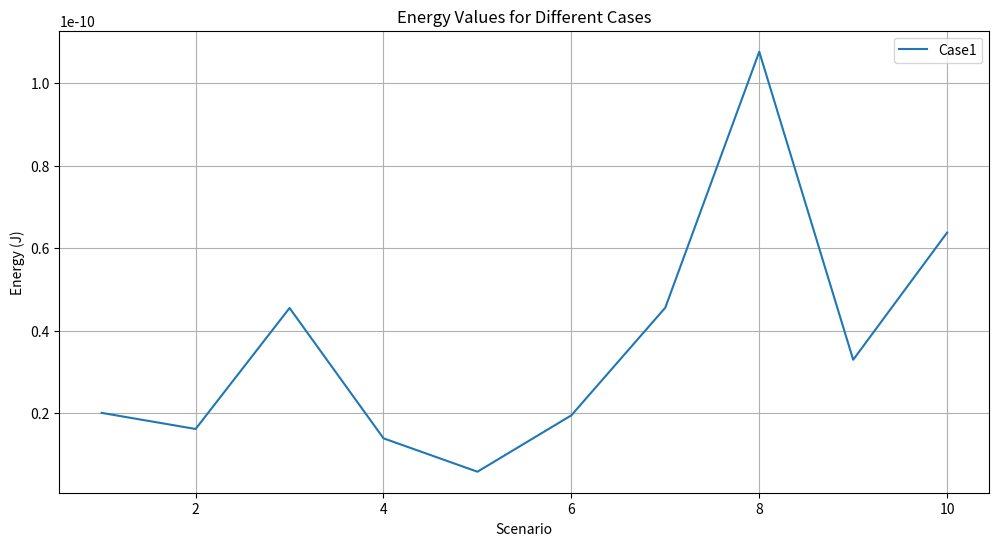
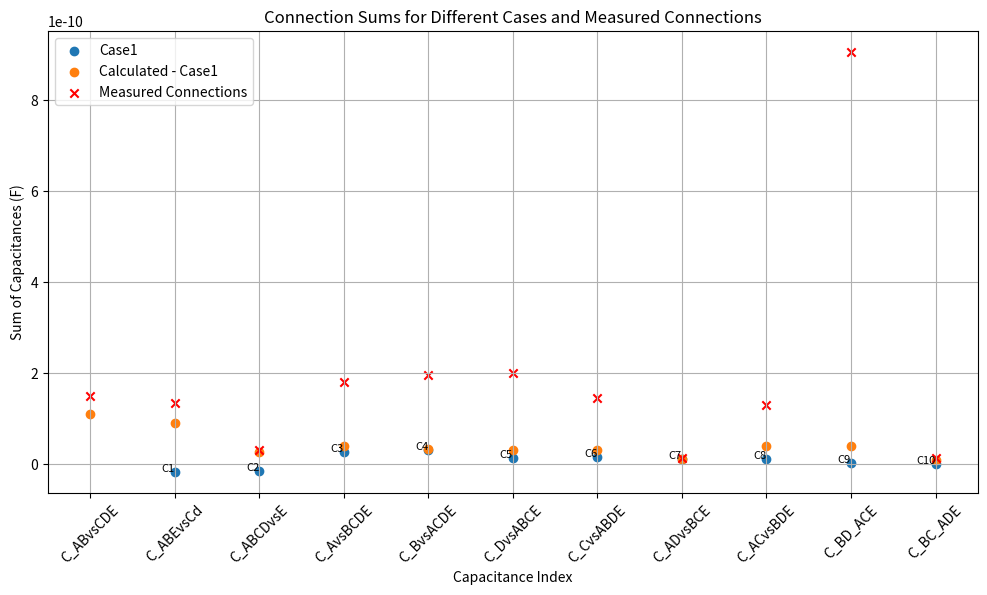
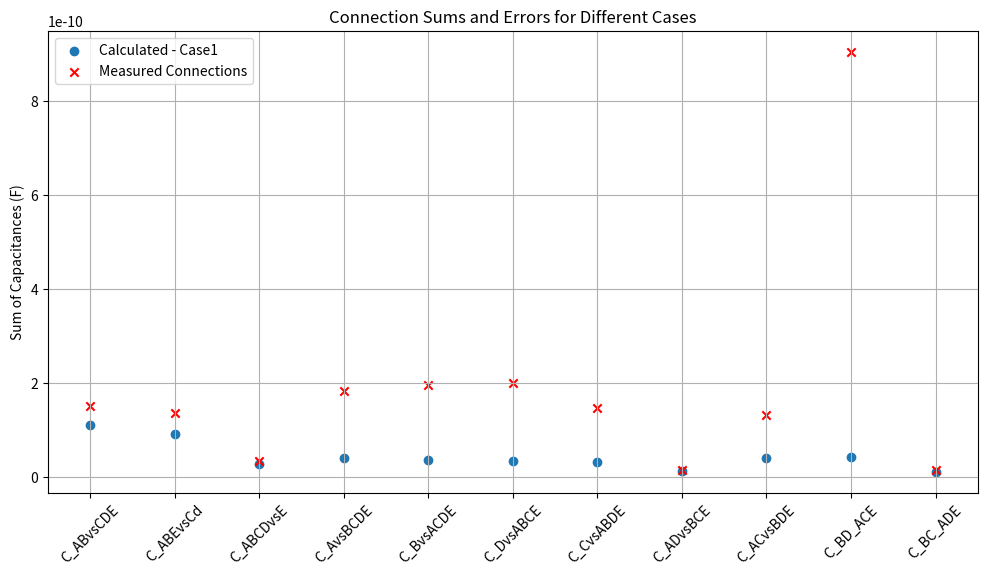
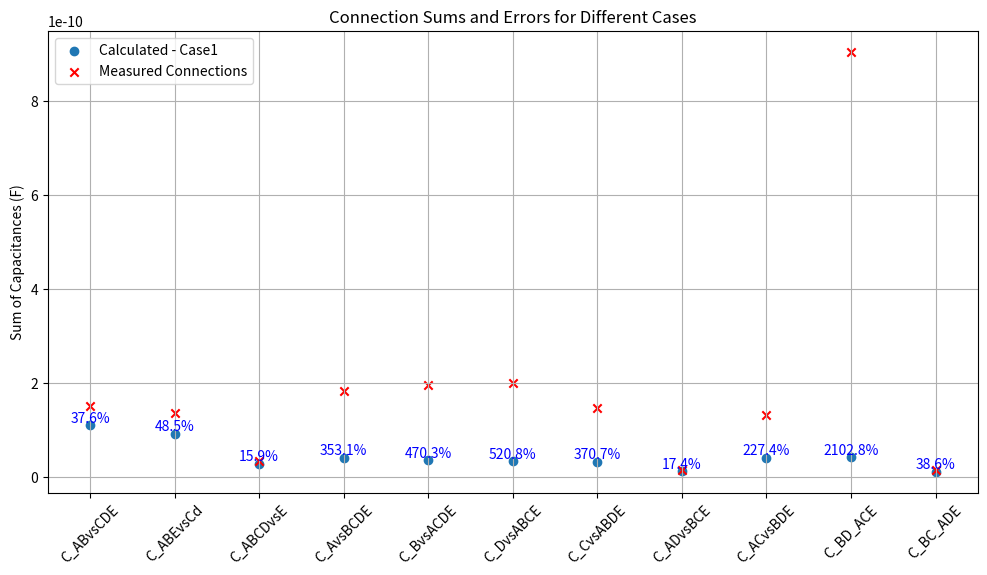

Recreate these plots in Python, in order.
import numpy as np
import matplotlib.pyplot as plt

# Define the M matrix based on your corrected scenarios

M_case_1 = np.array([
    [1, 0, 0, 1, 0, 1, 1, 0, 0, 0],  # Scenario 1
    [0, 1, 0, -1, 1, 0, 0, 0, 1, 0],  # Scenario 2
    [0, 0, 1, -1, 1, -1, 0, 0, 1, 1],  # Scenario 3
    [0, 0, 0, 0, 0, 0, 1, 1, 1, 1],  # Scenario 4
    [1, 1, 0, 0, 1, 1, 1, 0, 1, 0],  # Scenario 5
    [1, 0, 1, 0, 1, 0, 1, 0, 1, 1],  # Scenario 6
    [1, 0, 0, 1, 0, 1, 2, 1, 1, 1],  # Scenario 7
    [0, 1, 1, -2, 2, -1, 0, 0, 2, 1],  # Scenario 8
    [0, 1, 0, -1, 1, 0, 1, 1, 2, 1],  # Scenario 9
    [0, 0, 1, -1, -1, 1, 1, 1, 2, 2],  # Scenario 10
])
M_case_2 = np.array([
    [1, 0, 0, 1, 0, 1, 1, 0, 0, 0],  # Scenario 1
    [-1, 0, -1, 0, -1, 0, 0, 1, 0, 0],  # Scenario 2
    [0, 1, 0, -1, 1, 0, 0, 0, 1, 0],  # Scenario 3
    [0, -1, 1, 0, 0, -1, 0, 0, 0, 1],  # Scenario 4
    [0, 0, -1, 1, -1, 1, -1, 1, 0, 0],  # Scenario 5
    [1, 1, 0, 0, 1, 1, 1, 0, 1, 0],  # Scenario 6
    [1, -1, 1, 1, 0, 0, 1, 0, 0, 1],  # Scenario 7
    [-1, 1, -1, -1, 0, 0, 0, 1, 1, 0],  # Scenario 8
    [-1, -1, 0, 0, -1, -1, 0, 1, 0, 1],  # Scenario 9
    [0, 0, 1, -1, 1, -1, 0, 0, 1, 1],  # Scenario 10
])
# M_case_2 = np.array([
#     [1, 0, 0, 1, 0, 1, 1, 0, 0, 0],  # Scenario 1
#     [1, 0, 1, 0, 1, 0, 0, 1, 0, 0],  # Scenario 2
#     [0, 1, 0, 1, 1, 0, 0, 0, 1, 0],  # Scenario 3
#     [0, 1, 1, 0, 0, 1, 0, 0, 0, 1],  # Scenario 4
#     [0, 0, 1, 1, 1, 1, 1, 1, 0, 0],  # Scenario 5
#     [1, 1, 0, 0, 1, 1, 1, 0, 1, 0],  # Scenario 6
#     [1, 1, 1, 1, 0, 0, 1, 0, 0, 1],  # Scenario 7
#     [1, 1, 1, 1, 0, 0, 0, 1, 1, 0],  # Scenario 8
#     [1, 1, 0, 0, 1, 1, 0, 1, 0, 1],  # Scenario 9
#     [0, 0, 1, 1, 1, 1, 0, 0, 1, 1],  # Scenario 10
#     # [1, 0, 0, 1, 0, 1, 0, 1, 1, 1],
# ])
# M_transpose = M_case_1.T

M_squared1 = M_case_1 ** 2
M_squared2 = M_case_2 ** 2
print("Element-wise Squared Matrix case1:\n", M_squared1)
print("Element-wise Squared Matrix case2:\n", M_squared2)

We_case_1 = np.array([
    2.002418828706215e-11,  # Scenario 1
    1.611847650440696e-11,   # Scenario 2
    4.54639734788541e-11,   # Scenario 3
    1.38508462369603e-11,  # Scenario 4
    5.750010130762671e-12,  # Scenario 5
    1.942906256990097e-11,  # Scenario 6
    4.555462346684122e-11,  # Scenario 7
    1.076387631951943e-10,  # Scenario 8
    3.291112743307101e-11,  # Scenario 9
    6.37630655520892e-11,   # Scenario 10
    # 3.044751388584012e-11    # 11
])

We_case_2 = np.array([
    2.002418828706215e-11,  # Scenario 1
    1.71520740277683e-11,   # Scenario 2
    1.611847650440696e-11,   # Scenario 3
    1.552613677132804e-11,  # Scenario 4
    5.486657387954085e-11,  # Scenario 5
    5.750010130762671e-12,  # Scenario 6
    1.988388052308087e-11,  # Scenario 7
    2.054869667265151e-11,  # Scenario 8
    4.979462733201061e-12,  # Scenario 9
    4.54639734788541e-11,   # Scenario 10
    # 3.044751388584012e-11    # 11
])

We_case1 = We_case_1.reshape((10, 1))
We_case2 = We_case_2.reshape((10, 1))
det_M1 = np.linalg.det(M_squared1)
print(f"Determinant of M: {det_M1}")

if det_M1 == 0:
    print("Matrix M is singular and cannot be inverted. Consider revising your simulation scenarios.")
else:
    C_case1 = 2 * np.linalg.inv(M_squared1).dot(We_case1)
    C_case2 = 2 * np.linalg.inv(M_squared2).dot(We_case2)

    # Flatten C to a 1D array for easier indexing
    C_case1 = C_case1.flatten()
    C_case2 = C_case2.flatten()

    # Display
    capacitance_pairs = ["A-B", "C-D", "B-D", "A-C", "B-C",
                         "A-D", "A-E", "B-E", "C-E", "D-E"]
    print("\nIndividual Capacitances:")
    for idx, capacitance in enumerate(C_case1, start=1):
        print(f"C{idx} ({capacitance_pairs[idx-1]}): {capacitance:.5e} F")
    for idx, capacitance in enumerate(C_case2, start=1):
        print(f"C{idx} ({capacitance_pairs[idx-1]}): {capacitance:.5e} F")

    # Calculate the sums for connections in measurment
    C_ABvsCDE = C_case1[2] + C_case1[3] + C_case1[4] + C_case1[5] + C_case1[6] + C_case1[7]
    C_ABEvsCd = C_case1[2] + C_case1[3] + C_case1[4] + C_case1[5] + C_case1[8] + C_case1[9]
    C_ABCDvsE = C_case1[6] + C_case1[7] + C_case1[8] + C_case1[9]
    C_AvsBCDE = C_case1[0] + C_case1[3] + C_case1[5] + C_case1[6]
    C_BvsACDE = C_case1[0] + C_case1[2] + C_case1[4] + C_case1[7]
    C_CvsABDE = C_case1[1] + C_case1[3] + C_case1[4] + C_case1[8]
    C_DvsABCE = C_case1[1] + C_case1[2] + C_case1[5] + C_case1[9]
    C_ACvsBDE = C_case1[0] + C_case1[1] + C_case1[4] + C_case1[5] + C_case1[6] + C_case1[8]
    C_ADvsBCE = C_case1[0] + C_case1[1] + C_case1[2] + C_case1[3] + C_case1[6] + C_case1[9]
    C_BC_ADE = C_case1[0] + C_case1[1] + C_case1[2] + C_case1[3] + C_case1[7] + C_case1[8]

    # Calculate the sums for connections in measurment
    C_ABvsCDE_2 = C_case2[2] + C_case2[3] + C_case2[4] + C_case2[5] + C_case2[6] + C_case2[7]
    C_ABEvsCd_2 = C_case2[2] + C_case2[3] + C_case2[4] + C_case2[5] + C_case2[8] + C_case2[9]
    C_ABCDvsE_2 = C_case2[6] + C_case2[7] + C_case2[8] + C_case2[9]
    C_AvsBCDE_2 = C_case2[0] + C_case2[3] + C_case2[5] + C_case2[6]
    C_BvsACDE_2 = C_case2[0] + C_case2[2] + C_case2[4] + C_case2[7]
    C_CvsABDE_2 = C_case2[1] + C_case2[3] + C_case2[4] + C_case2[8]
    C_DvsABCE_2 = C_case2[1] + C_case2[2] + C_case2[5] + C_case2[9]
    C_ACvsBDE_2 = C_case2[0] + C_case2[1] + C_case2[4] + C_case2[5] + C_case2[6] + C_case2[8]
    C_ADvsBCE_2 = C_case2[0] + C_case2[1] + C_case2[2] + C_case2[3] + C_case2[6] + C_case2[9]
    C_BC_ADE_2 = C_case2[0] + C_case2[1] + C_case2[2] + C_case2[3] + C_case2[7] + C_case2[8]

    # Display the sums
    print("\nCalculated Sums:")
    print(f"C_ABvsCDE (C3 + C4 + C5 + C6 + C7 + C8): {C_ABvsCDE:.5e} F")
    print(f"C_ABEvsCd (C3 + C4 + C5 + C6 + C9 + C10): {C_ABEvsCd:.5e} F")
    print(f"C_ABCDvsE (C7 + C8 + C9 + C10): {C_ABCDvsE:.5e} F")
    print(f"C_AvsBCDE (C1 + C4 + C6 + C7): {C_AvsBCDE:.5e} F")
    print(f"C_BvsACDE (C1 + C3 + C5 + C8): {C_BvsACDE:.5e} F")
    print(f"C_CvsABDE (C2 + C4 + C5 + C9): {C_CvsABDE:.5e} F")
    print(f"C_DvsABCE (C2 + C3 + C6 + C10): {C_DvsABCE:.5e} F")
    print(f"C_ACvsBDE (C1 + C2 + C5 + C6 + C7 + C9): {C_ACvsBDE:.5e} F")
    print(f"C_ADvsBCE (C1 + C2 + C3 + C4 + C7 + C10): {C_ADvsBCE:.5e} F")
    print(f"C_BC_ADE (C1 + C2 + C3 + C4 + C8 + C9): {C_BC_ADE:.5e} F")

    # Display the sums
    print("\nCalculated Sums:")
    print(f"C_ABvsCDE (C3 + C4 + C5 + C6 + C7 + C8): {C_ABvsCDE_2:.5e} F")
    print(f"C_ABEvsCd (C3 + C4 + C5 + C6 + C9 + C10): {C_ABEvsCd_2:.5e} F")
    print(f"C_ABCDvsE (C7 + C8 + C9 + C10): {C_ABCDvsE_2:.5e} F")
    print(f"C_AvsBCDE (C1 + C4 + C6 + C7): {C_AvsBCDE_2:.5e} F")
    print(f"C_BvsACDE (C1 + C3 + C5 + C8): {C_BvsACDE_2:.5e} F")
    print(f"C_CvsABDE (C2 + C4 + C5 + C9): {C_CvsABDE_2:.5e} F")
    print(f"C_DvsABCE (C2 + C3 + C6 + C10): {C_DvsABCE_2:.5e} F")
    print(f"C_ACvsBDE (C1 + C2 + C5 + C6 + C7 + C9): {C_ACvsBDE_2:.5e} F")
    print(f"C_ADvsBCE (C1 + C2 + C3 + C4 + C7 + C10): {C_ADvsBCE_2:.5e} F")
    print(f"C_BC_ADE (C1 + C2 + C3 + C4 + C8 + C9): {C_BC_ADE_2:.5e} F")

# new
energy_data = [We_case1]
energy_labels = ["Case1"]

# Calculate C for each case
capacitances = []
for We in energy_data:
    We = We.reshape((10, 1))
    M_squared = M_case_1 ** 2
    C = np.linalg.inv(M_squared).dot(2 * We).flatten()
    capacitances.append(C)
print(capacitances)
# Plot the energy values
plt.figure(figsize=(12, 6))
for idx, We in enumerate(energy_data):
    plt.plot(range(1, 11), We, label=energy_labels[idx])
plt.xlabel("Scenario")
plt.ylabel("Energy (J)")
plt.title("Energy Values for Different Cases")
plt.legend()
plt.grid(True)
plt.show()

# Plot the calculated sums
# connection_sums = {
#     'C_ABvsCDE': lambda C: C[2] + C[3] + C[4] + C[5] + C[6] + C[7],
#     'C_ABEvsCd': lambda C: C[2] + C[3] + C[4] + C[5] + C[8] + C[9],
#     'C_ABCDvsE': lambda C: C[6] + C[7] + C[8] + C[9],
#     'C_AvsBCDE': lambda C: C[0] + C[3] + C[5] + C[6],
#     'C_BvsACDE': lambda C: C[0] + C[2] + C[4] + C[7],
#     'C_CvsABDE': lambda C: C[1] + C[3] + C[4] + C[8],
#     'C_DvsABCE': lambda C: C[1] + C[2] + C[5] + C[9],
#     'C_ACvsBDE': lambda C: C[0] + C[1] + C[4] + C[5] + C[6] + C[8],
#     'C_ADvsBCE': lambda C: C[0] + C[1] + C[2] + C[3] + C[6] + C[9],
#     'C_BC_ADE': lambda C: C[0] + C[1] + C[2] + C[3] + C[7] + C[8],
#     'C_BD_ACE': lambda C: C[0] + C[1] + C[4] + C[5] + C[7] + C[9],
# }
connection_sums = {
    'C_ABvsCDE': lambda C: C[2] + C[3] + C[4] + C[5] + C[6] + C[7],
    'C_ABEvsCd': lambda C: C[2] + C[3] + C[4] + C[5] + C[8] + C[9],
    'C_ABCDvsE': lambda C: C[6] + C[7] + C[8] + C[9],
    'C_AvsBCDE': lambda C: C[0] + C[3] + C[5] + C[6],
    'C_BvsACDE': lambda C: C[0] + C[2] + C[4] + C[7],
    'C_DvsABCE': lambda C: C[1] + C[3] + C[4] + C[8],
    'C_CvsABDE': lambda C: C[1] + C[2] + C[5] + C[9],
    'C_ADvsBCE': lambda C: C[0] + C[1] + C[4] + C[5] + C[6] + C[8],
    'C_ACvsBDE': lambda C: C[0] + C[1] + C[2] + C[3] + C[6] + C[9],
    'C_BD_ACE': lambda C: C[0] + C[1] + C[2] + C[3] + C[7] + C[8],
    'C_BC_ADE': lambda C: C[0] + C[1] + C[4] + C[5] + C[7] + C[9],
}


connection_measurement = {
    'C_ABvsCDE': 1.51e-10,
    'C_ABEvsCd': 1.35e-10,
    'C_ABCDvsE': 3.21e-11,
    'C_AvsBCDE': 1.8145e-10,
    'C_BvsACDE': 1.9565e-10,
    'C_CvsABDE': 2.0014e-10,
    'C_DvsABCE': 1.4616e-10,
    'C_ACvsBDE': 1.3501e-11,
    'C_ADvsBCE': 1.3021e-10,
    'C_BC_ADE': 9.0531e-10,
    'C_BD_ACE':1.3806e-11,
}

# Plot capacitance values as discrete points
plt.figure(figsize=(12, 6))
markers = ['o', 's', '^', 'D', '*', 'v', 'x']
for idx, C in enumerate(capacitances):
    plt.scatter(range(1, 11), C, label=f"{energy_labels[idx]}", marker=markers[idx])
    # Annotate each capacitance value
    for i, c_value in enumerate(C):
        plt.text(i + 1, c_value, f"C{i+1}", fontsize=8, ha='right')

plt.xlabel("Capacitance Index")
plt.ylabel("Capacitance (F)")
plt.title("Capacitance Values for Different Cases (Discrete Points)")
plt.legend()
plt.grid(True)
plt.show()


# Plot the calculated sums for each energy case
for energy, label in zip(energy_data, energy_labels):
    We = energy.reshape((10, 1))
    C = np.linalg.inv(M_case_1 ** 2).dot(2 * We).flatten()
    sums = [connection_sums[key](C) for key in connection_sums]
    plt.scatter(list(range(len(connection_sums))), sums, label=f"Calculated - {label}")
    # for i, sum_value in enumerate(sums):
    #     plt.text(i, sum_value, f"{list(connection_sums.keys())[i]}", fontsize=8, ha='center')

# Plot the measured connections
measured_sums = list(connection_measurement.values())
plt.scatter(list(range(len(connection_measurement))), measured_sums, label="Measured Connections", color="red", marker='x')
# for i, measured_value in enumerate(measured_sums):
#     plt.text(i, measured_value, f"{list(connection_measurement.keys())[i]}", fontsize=8, color="red", ha='center')

# Set plot details
plt.xticks(range(len(connection_sums)), list(connection_sums.keys()), rotation=45)
plt.ylabel('Sum of Capacitances (F)')
plt.title('Connection Sums for Different Cases and Measured Connections')
plt.legend()
plt.grid(True)
plt.show()

condition_number = np.linalg.cond(M_squared)
print(f"Condition number of M_squared: {condition_number}")

# Define a function to calculate, print, and plot connection sums with error
def print_and_plot_sums_with_error(C, label):
    print(f"\n--- Connection Sums for Simulation: {label} ---")
    errors = []

    for name, func in connection_sums.items():
        sum_value = func(C)
        measured_value = connection_measurement[name]
        error = abs(sum_value - measured_value) / sum_value * 100
        errors.append(error)

        print(f"{name}: {sum_value:.5e} F (Measured: {measured_value:.5e} F) | Error: {error:.2f}%")

    return errors


# Iterate over all simulations and calculate sums and errors
plt.figure(figsize=(12, 6))
for energy, label in zip(energy_data, energy_labels):
    We = energy.reshape((10, 1))
    C = np.linalg.inv(M_case_1 ** 2).dot(2 * We).flatten()

    # Print the connection sums, measured values, and errors
    errors = print_and_plot_sums_with_error(C, label)

    # Plot the calculated and measured sums
    calculated_sums = [connection_sums[key](C) for key in connection_sums]
    measured_sums = list(connection_measurement.values())

    plt.scatter(range(len(calculated_sums)), calculated_sums, label=f"Calculated - {label}", marker='o')
    plt.scatter(range(len(measured_sums)), measured_sums, label="Measured Connections", color="red", marker='x')

# Set plot details
plt.xticks(range(len(connection_sums)), list(connection_sums.keys()), rotation=45)
plt.ylabel('Sum of Capacitances (F)')
plt.title('Connection Sums and Errors for Different Cases')
plt.legend()
plt.grid(True)
plt.show()

# Iterate over all simulations and calculate sums and errors
plt.figure(figsize=(12, 6))

for energy, label in zip(energy_data, energy_labels):
    We = energy.reshape((10, 1))
    C = np.linalg.inv(M_case_1 ** 2).dot(2 * We).flatten()

    # Print the connection sums, measured values, and errors
    errors = []
    calculated_sums = [connection_sums[key](C) for key in connection_sums]
    measured_sums = list(connection_measurement.values())

    for i, (calc_sum, meas_sum) in enumerate(zip(calculated_sums, measured_sums)):
        error = abs(calc_sum - meas_sum) / calc_sum * 100  # Calculate error percentage
        errors.append(error)
        plt.text(i, calc_sum, f"{error:.1f}%", fontsize=10, ha='center', va='bottom', color='blue')  # Annotate error

    plt.scatter(range(len(calculated_sums)), calculated_sums, label=f"Calculated - {label}", marker='o')

# Plot the measured connections
plt.scatter(range(len(measured_sums)), measured_sums, label="Measured Connections", color="red", marker='x')

# Set plot details
plt.xticks(range(len(connection_sums)), list(connection_sums.keys()), rotation=45)
plt.ylabel('Sum of Capacitances (F)')
plt.title('Connection Sums and Errors for Different Cases')
plt.legend()
plt.grid(True)
plt.show()

